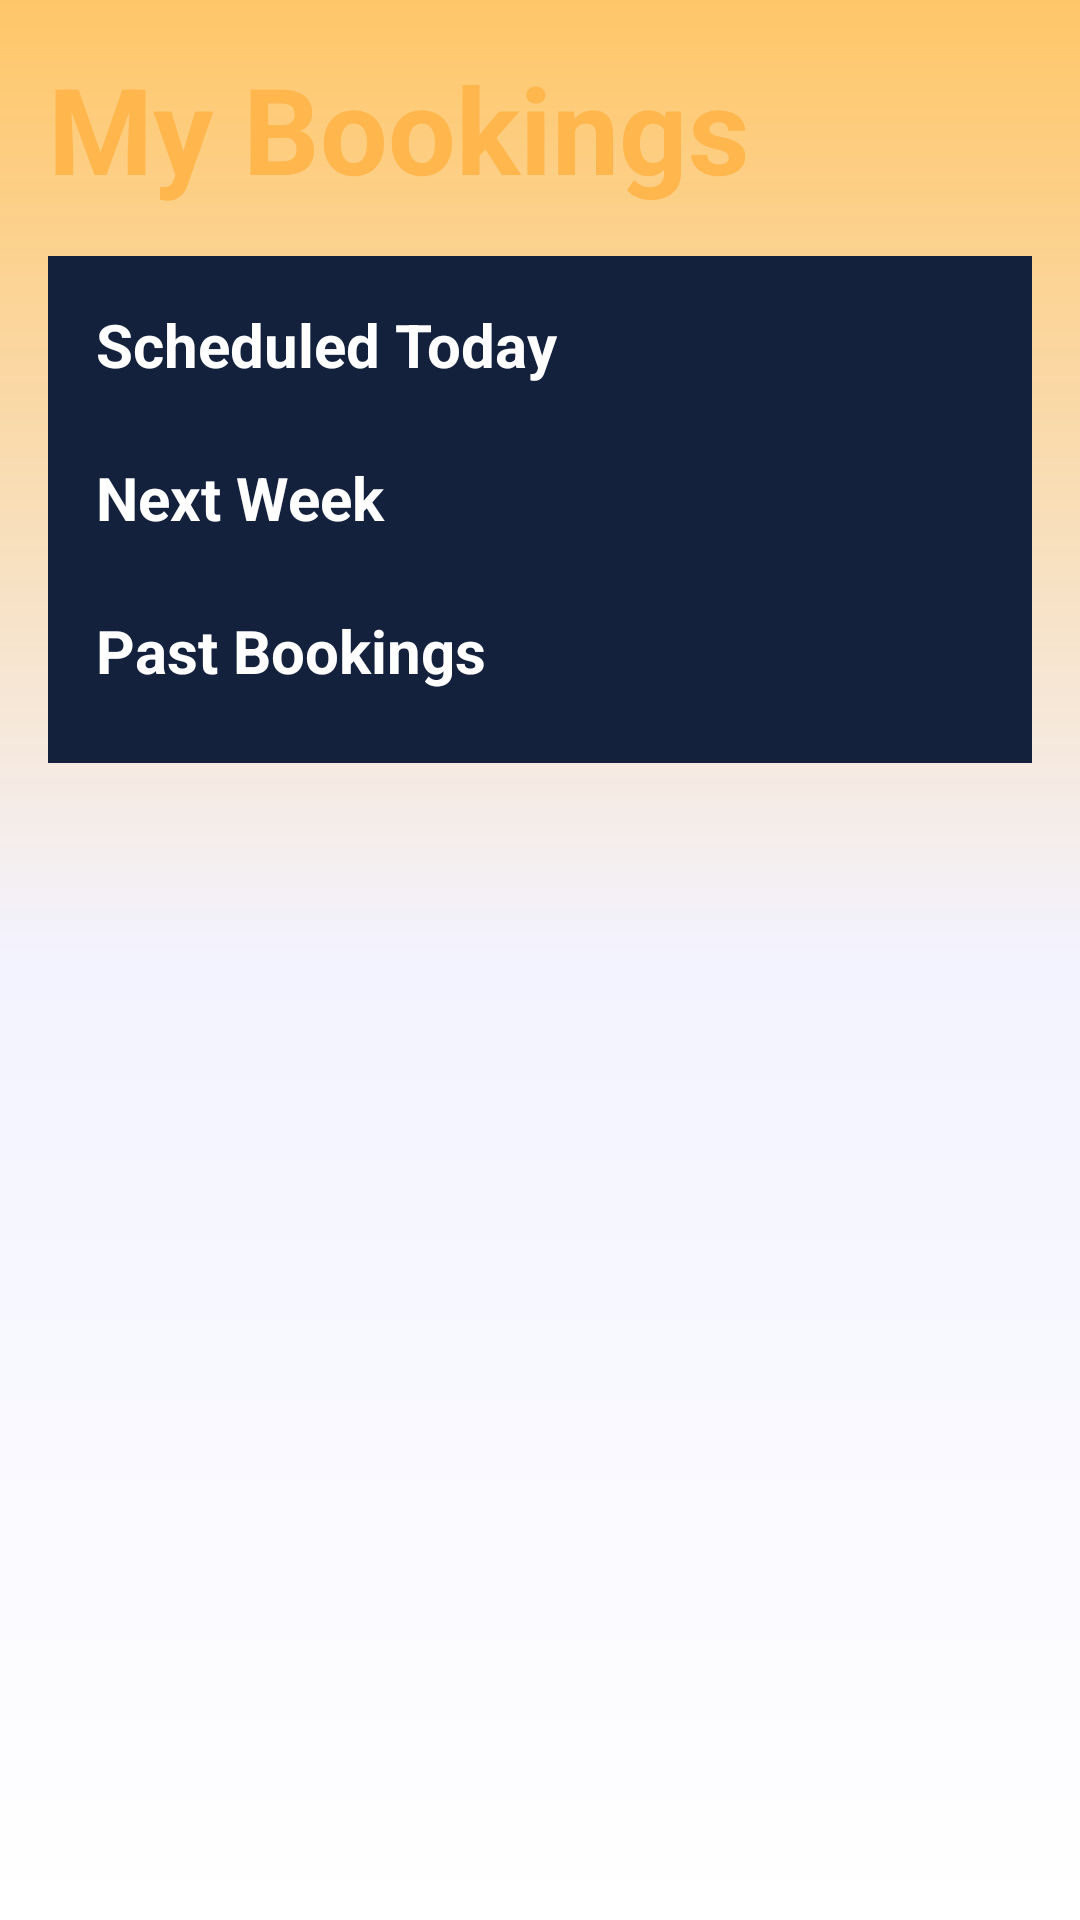

Produce the Android XML layout that renders to this screen, including the resource entries it uses.
<!-- AndroidManifest.xml: application theme Theme.MyApplication -->
<!-- res/layout/activity_booking_history.xml -->
<?xml version="1.0" encoding="utf-8"?>
<ScrollView xmlns:android="http://schemas.android.com/apk/res/android"
    xmlns:tools="http://schemas.android.com/tools"
    android:layout_width="match_parent"
    android:layout_height="match_parent"
    android:background="@drawable/bg_yellow_gradient"
    tools:context="com.example.myapplication.userFx.BookingHistoryActivity">

    <LinearLayout
        android:layout_width="match_parent"
        android:layout_height="wrap_content"
        android:orientation="vertical"
        android:padding="16dp">

        
        <LinearLayout
            android:layout_width="match_parent"
            android:layout_height="wrap_content"
            android:orientation="horizontal"
            android:gravity="center_vertical">

            <TextView
                android:id="@+id/titleText"
                android:layout_width="wrap_content"
                android:layout_height="wrap_content"
                android:text="My Bookings"
                android:textSize="40dp"
                android:textColor="#FFB64D"
                android:textStyle="bold" />
        </LinearLayout>

        
        <LinearLayout
            android:layout_width="match_parent"
            android:layout_height="wrap_content"
            android:orientation="vertical"
            android:layout_marginTop="16dp"
            android:background="@color/blue"
            android:padding="16dp">

            
            <TextView
                android:id="@+id/todayLabel"
                android:layout_width="wrap_content"
                android:layout_height="wrap_content"
                android:text="Scheduled Today"
                android:textSize="20dp"
                android:textStyle="bold"
                android:textColor="#FFFFFFFF"
                android:layout_marginBottom="8dp" />

            <androidx.recyclerview.widget.RecyclerView
                android:id="@+id/todayRecyclerView"
                android:layout_width="match_parent"
                android:layout_height="wrap_content"
                android:nestedScrollingEnabled="false" />

            
            <TextView
                android:id="@+id/nextWeekLabel"
                android:layout_width="wrap_content"
                android:layout_height="wrap_content"
                android:text="Next Week"
                android:textSize="20dp"
                android:textStyle="bold"
                android:textColor="#FFFFFFFF"
                android:layout_marginTop="16dp"
                android:layout_marginBottom="8dp" />

            <androidx.recyclerview.widget.RecyclerView
                android:id="@+id/nextWeekRecyclerView"
                android:layout_width="match_parent"
                android:layout_height="wrap_content"
                android:nestedScrollingEnabled="false" />

            
            <TextView
                android:id="@+id/pastLabel"
                android:layout_width="wrap_content"
                android:layout_height="wrap_content"
                android:text="Past Bookings"
                android:textSize="20dp"
                android:textStyle="bold"
                android:textColor="#FFFFFFFF"
                android:layout_marginTop="16dp"
                android:layout_marginBottom="8dp" />

            <androidx.recyclerview.widget.RecyclerView
                android:id="@+id/recyclerView"
                android:layout_width="match_parent"
                android:layout_height="wrap_content"
                android:nestedScrollingEnabled="false" />

        </LinearLayout>
    </LinearLayout>
</ScrollView>
<!-- resources referenced by this layout -->
<resources>
  <color name="blue">#14213D</color>
  <!-- drawable bg_yellow_gradient (drawable) -->
  <?xml version="1.0" encoding="utf-8"?>
  <layer-list xmlns:android="http://schemas.android.com/apk/res/android">
      <item>
          <shape>
              <gradient
                  android:angle="10"
                  android:startColor="@color/yellow"
                  android:centerColor="#F3F3FF"
                  android:endColor="#FFFFFF"
                  android:type="linear" />
          </shape>
      </item>
  </layer-list>
  <color name="yellow">#E2FFBF55</color>
</resources>
